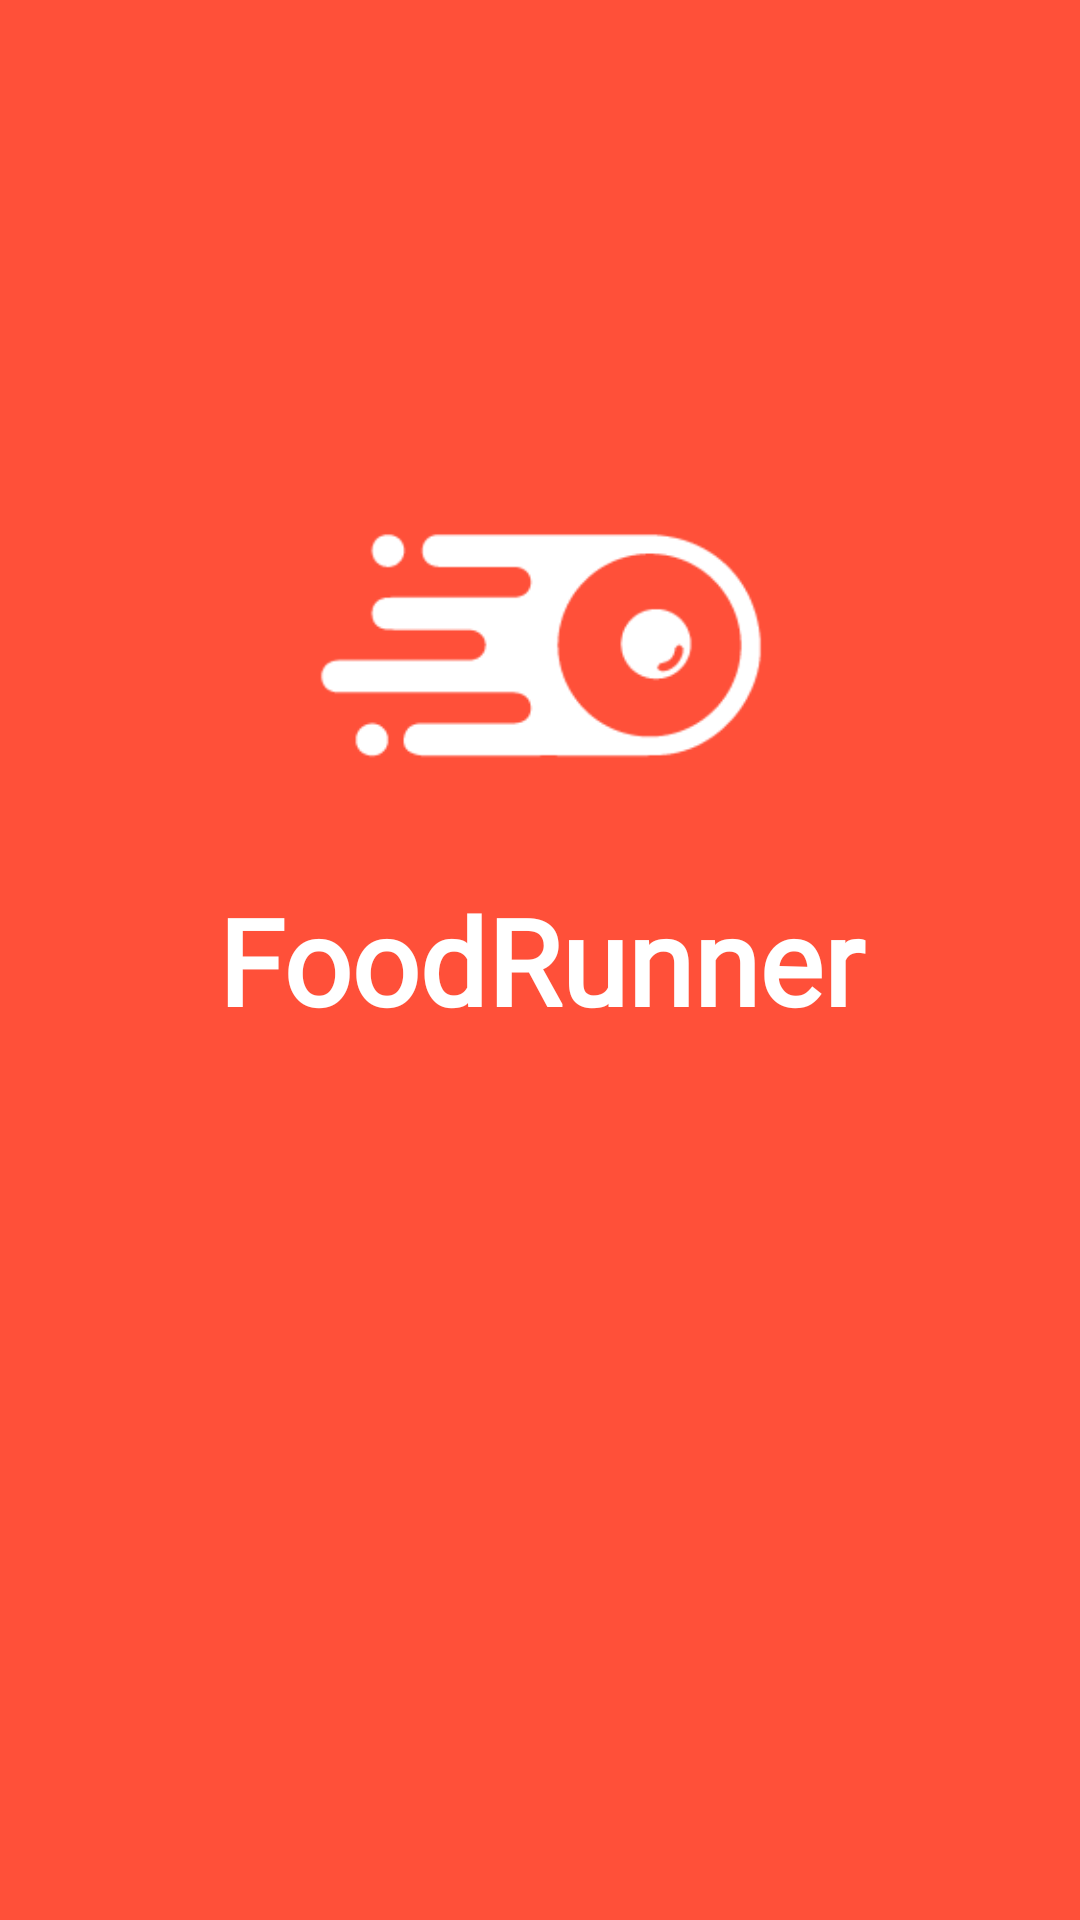

This screen was rendered from an Android layout file. Write that file and the resources it references.
<!-- AndroidManifest.xml: application theme AppTheme -->
<!-- res/layout/activity_splash.xml -->
<?xml version="1.0" encoding="utf-8"?>

<RelativeLayout xmlns:android="http://schemas.android.com/apk/res/android"
    xmlns:tools="http://schemas.android.com/tools"
    android:layout_width="match_parent"
    android:layout_height="match_parent"
    android:background="@color/colorPrimary"
    tools:context=".activity.SplashActivity">


    <ImageView
        android:layout_width="160dp"
        android:layout_height="160dp"
        android:layout_above="@+id/txtAppName"
        android:layout_centerHorizontal="true"
        android:src="@drawable/app_logo" />

    <TextView
        android:id="@+id/txtAppName"
        android:layout_width="match_parent"
        android:layout_height="wrap_content"
        android:layout_centerInParent="true"
        android:fontFamily="@font/poppins_medium"
        android:gravity="center"
        android:text="@string/app_name"
        android:textColor="@android:color/white"
        android:textSize="40sp"
        android:textStyle="bold" />

</RelativeLayout>
<!-- resources referenced by this layout -->
<resources>
  <color name="colorPrimary">#ff5039</color>
  <!-- drawable app_logo: png bitmap (drawable-hdpi, 1576 bytes) -->
  <string name="app_name">FoodRunner</string>
  <style name="AppTheme" parent="Theme.AppCompat.Light.NoActionBar">
          
          <item name="colorPrimary">@color/colorPrimary</item>
          <item name="colorPrimaryDark">@color/colorPrimaryDark</item>
          <item name="colorAccent">@color/colorPrimaryDark</item>
      </style>
  <color name="colorPrimaryDark">#ee2732</color>
</resources>
